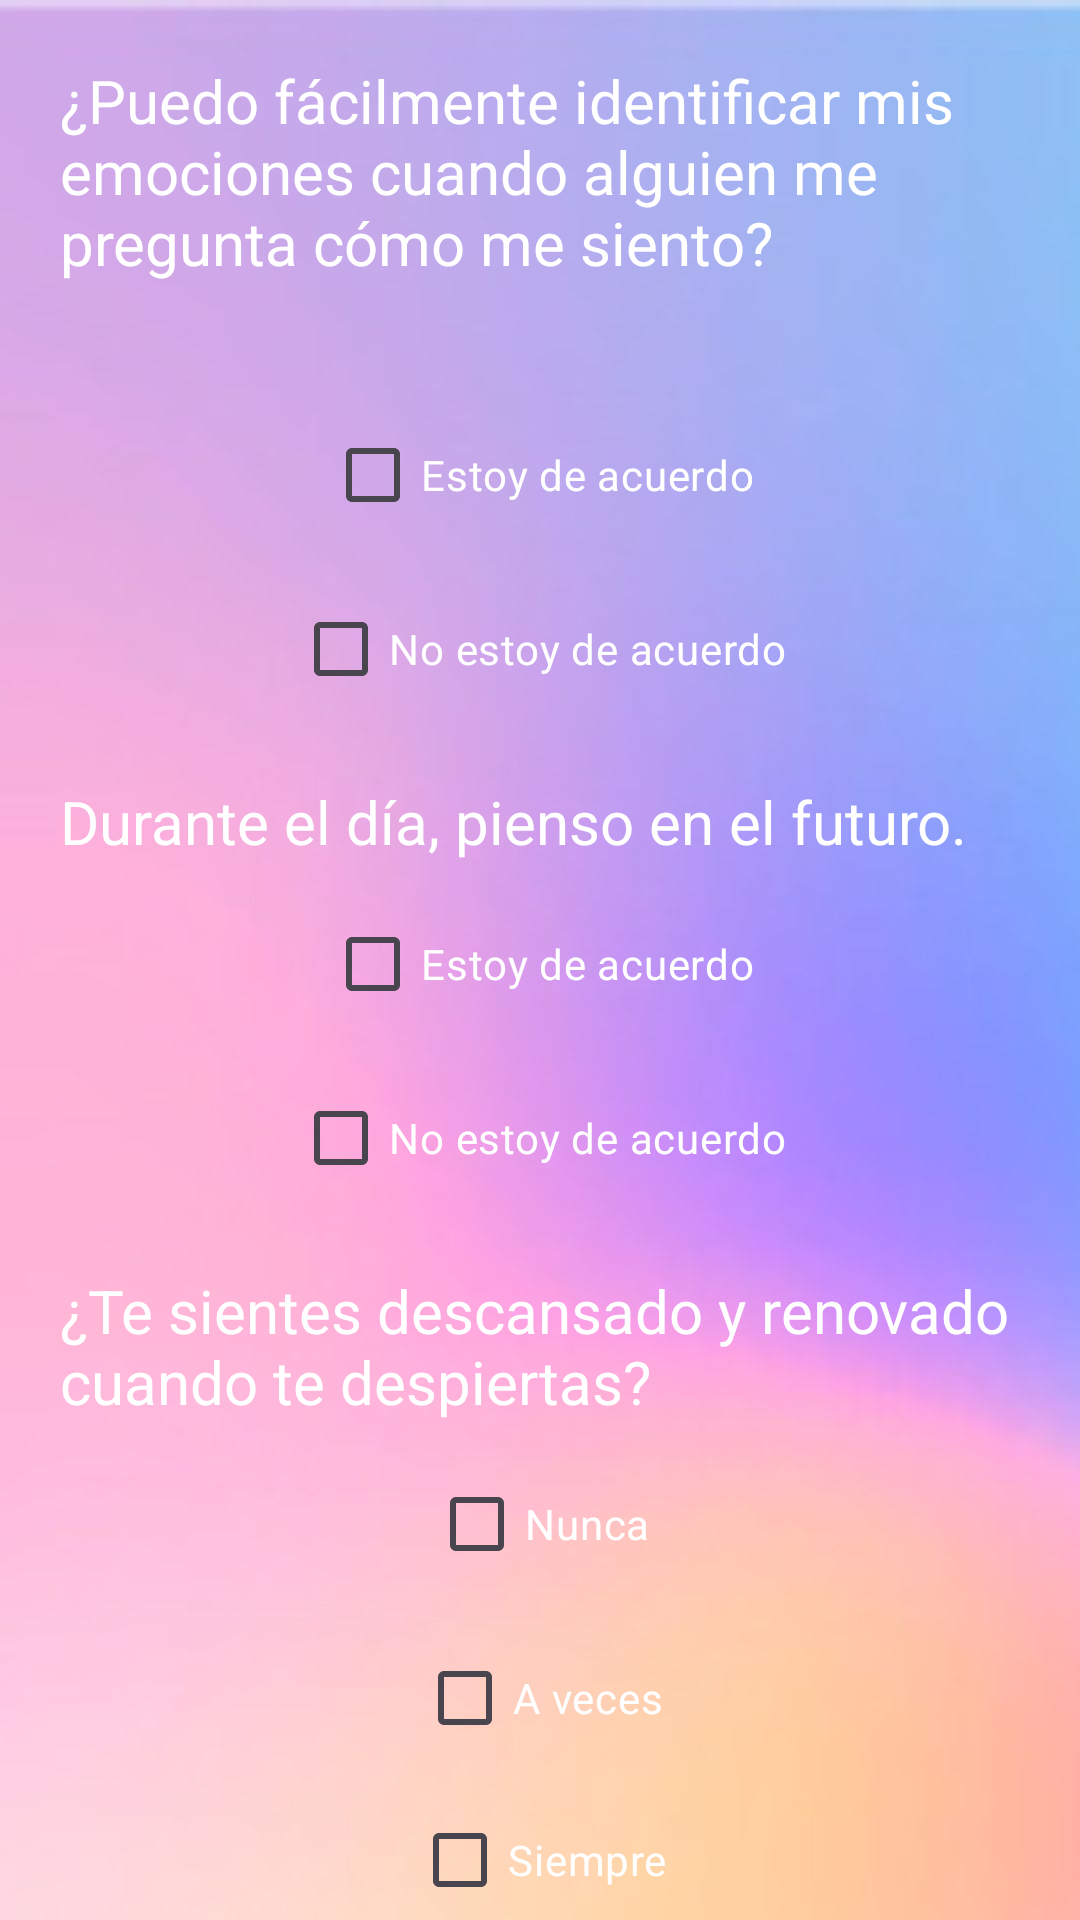

This screen was rendered from an Android layout file. Write that file and the resources it references.
<!-- AndroidManifest.xml: application theme Theme.AlwaysApp_Final -->
<!-- res/layout/activity_cuestionario2.xml -->
<?xml version="1.0" encoding="utf-8"?>
<RelativeLayout xmlns:android="http://schemas.android.com/apk/res/android"
    xmlns:tools="http://schemas.android.com/tools"
    android:layout_width="match_parent"
    android:layout_height="match_parent"
    android:background="@drawable/fondo"
    tools:context=".Cuestionario2">

    <TextView
        android:id="@+id/textViewPregunta1"
        android:layout_width="wrap_content"
        android:layout_height="wrap_content"
        android:text="¿Puedo fácilmente identificar mis emociones cuando alguien me pregunta cómo me siento?"
        android:textSize="20sp"
        android:textColor="@android:color/white"
        android:layout_margin="20dp"
        android:layout_centerHorizontal="true"
        android:layout_alignParentTop="true"/>

    <CheckBox
        android:id="@+id/chkEstoyDeAcuerdo1"
        android:layout_width="wrap_content"
        android:layout_height="wrap_content"
        android:text="Estoy de acuerdo"
        android:textColor="@android:color/white"
        android:layout_below="@id/textViewPregunta1"
        android:layout_centerHorizontal="true"
        android:layout_marginTop="20dp"/>

    <CheckBox
        android:id="@+id/chkNoEstoyDeAcuerdo1"
        android:layout_width="wrap_content"
        android:layout_height="wrap_content"
        android:text="No estoy de acuerdo"
        android:textColor="@android:color/white"
        android:layout_below="@id/chkEstoyDeAcuerdo1"
        android:layout_centerHorizontal="true"
        android:layout_marginTop="10dp"/>

    <TextView
        android:id="@+id/textViewPregunta2"
        android:layout_width="wrap_content"
        android:layout_height="wrap_content"
        android:text="Durante el día, pienso en el futuro."
        android:textSize="20sp"
        android:textColor="@android:color/white"
        android:layout_below="@id/chkNoEstoyDeAcuerdo1"
        android:layout_marginTop="20dp"
        android:layout_marginLeft="20dp"/>

    <CheckBox
        android:id="@+id/chkEstoyDeAcuerdo2"
        android:layout_width="wrap_content"
        android:layout_height="wrap_content"
        android:text="Estoy de acuerdo"
        android:textColor="@android:color/white"
        android:layout_below="@id/textViewPregunta2"
        android:layout_marginTop="10dp"
        android:layout_centerHorizontal="true"/>

    <CheckBox
        android:id="@+id/chkNoEstoyDeAcuerdo2"
        android:layout_width="wrap_content"
        android:layout_height="wrap_content"
        android:text="No estoy de acuerdo"
        android:textColor="@android:color/white"
        android:layout_below="@id/chkEstoyDeAcuerdo2"
        android:layout_centerHorizontal="true"
        android:layout_marginTop="10dp"/>

    <TextView
        android:id="@+id/textViewPregunta3"
        android:layout_width="wrap_content"
        android:layout_height="wrap_content"
        android:text="¿Te sientes descansado y renovado cuando te despiertas?"
        android:textSize="20sp"
        android:textColor="@android:color/white"
        android:layout_below="@id/chkNoEstoyDeAcuerdo2"
        android:layout_marginTop="20dp"
        android:layout_marginLeft="20dp"/>

    <CheckBox
        android:id="@+id/chkNunca"
        android:layout_width="wrap_content"
        android:layout_height="wrap_content"
        android:text="Nunca"
        android:textColor="@android:color/white"
        android:layout_below="@id/textViewPregunta3"
        android:layout_centerHorizontal="true"
        android:layout_marginTop="10dp"/>

    <CheckBox
        android:id="@+id/chkAVeces"
        android:layout_width="wrap_content"
        android:layout_height="wrap_content"
        android:text="A veces"
        android:textColor="@android:color/white"
        android:layout_below="@id/chkNunca"
        android:layout_centerHorizontal="true"
        android:layout_marginTop="10dp"/>

    <CheckBox
        android:id="@+id/chkSiempre"
        android:layout_width="wrap_content"
        android:layout_height="wrap_content"
        android:text="Siempre"
        android:textColor="@android:color/white"
        android:layout_below="@id/chkAVeces"
        android:layout_centerHorizontal="true"
        android:layout_marginTop="10dp"/>

    <Button
        android:id="@+id/btnSiguiente"
        android:layout_width="wrap_content"
        android:layout_height="wrap_content"
        android:text="Siguiente"
        android:textColor="@android:color/white"
        android:backgroundTint="@color/pink"
        android:layout_below="@id/chkSiempre"
        android:layout_centerHorizontal="true"
        android:layout_marginTop="20dp"/>

</RelativeLayout>
<!-- resources referenced by this layout -->
<resources>
  <color name="pink">#f2218e</color>
  <!-- drawable fondo: jpg bitmap (drawable, 47491 bytes) -->
  <style name="Theme.AlwaysApp_Final" parent="Base.Theme.AlwaysApp_Final" />
  <style name="Base.Theme.AlwaysApp_Final" parent="Theme.Material3.DayNight.NoActionBar">
          
          
      </style>
</resources>
